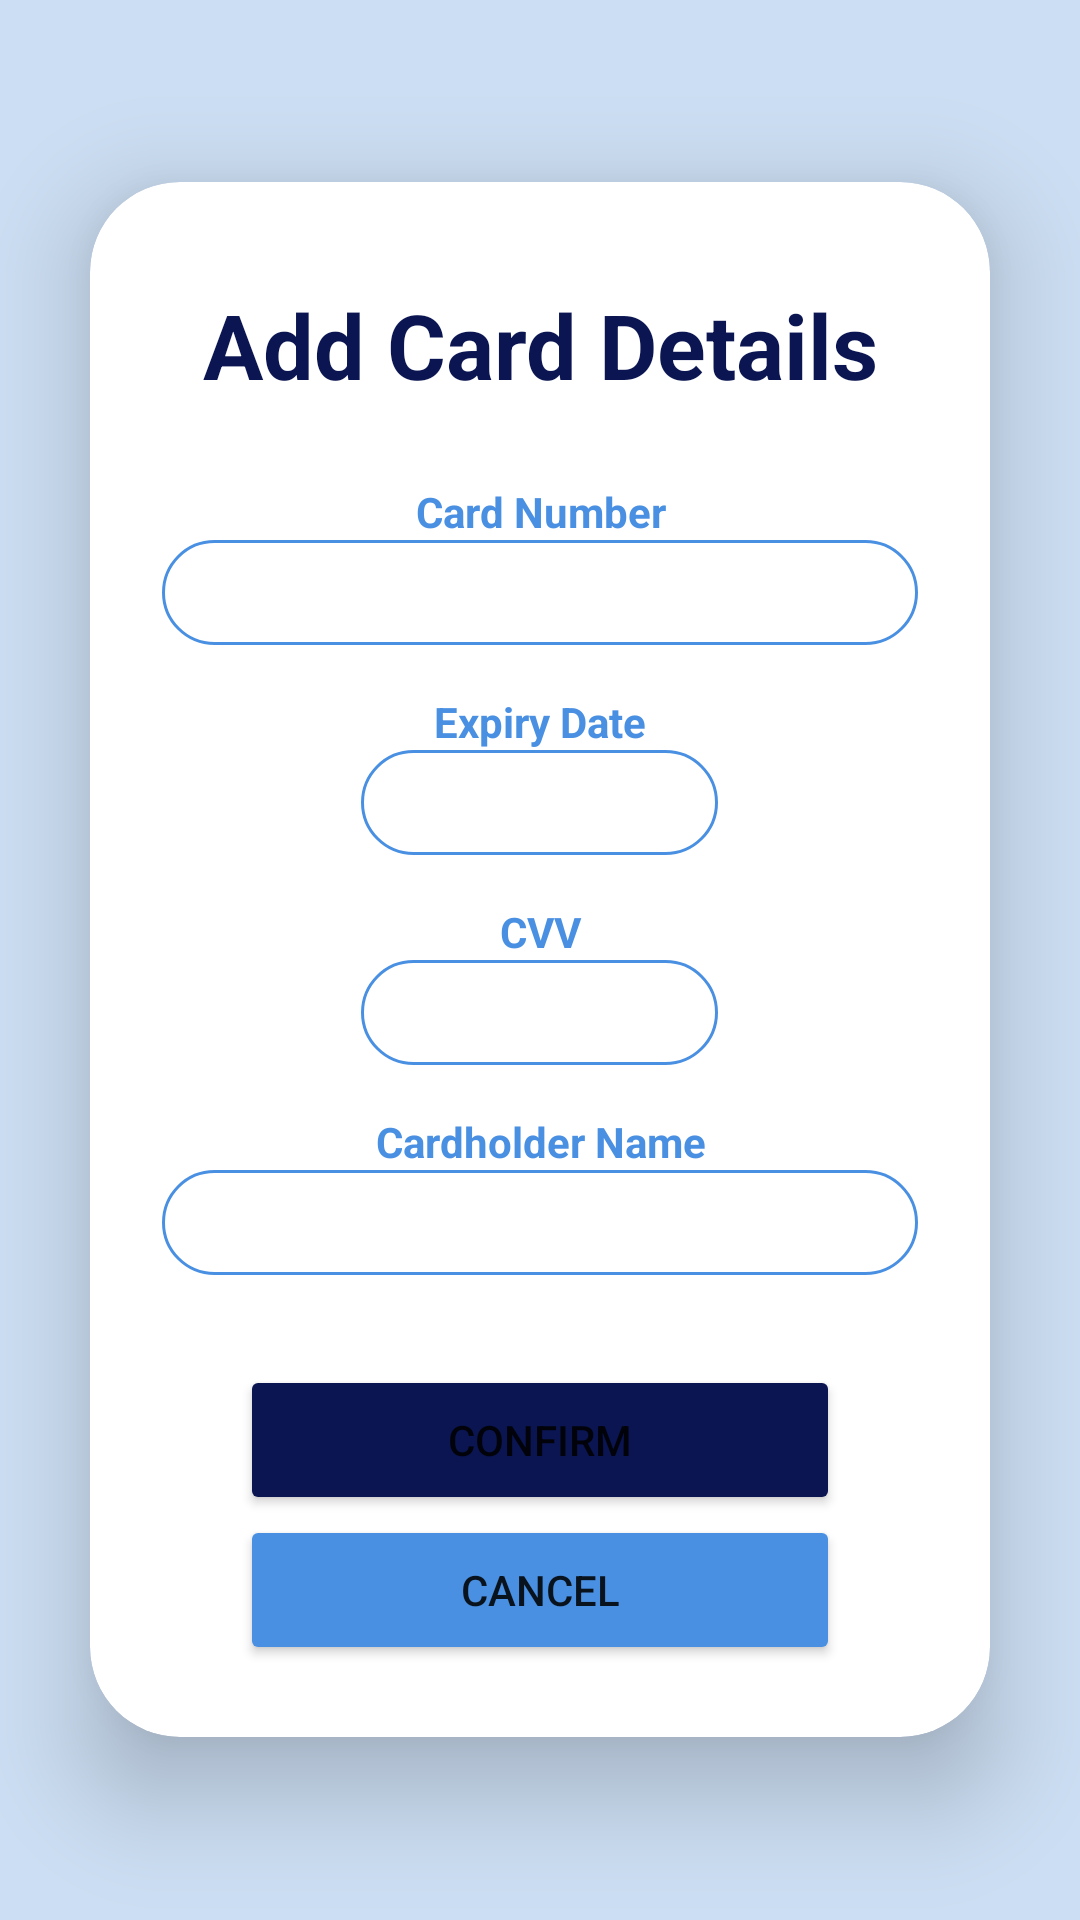

Produce the Android XML layout that renders to this screen, including the resource entries it uses.
<!-- AndroidManifest.xml: application theme Theme.MADProject -->
<!-- res/layout/fragment_card_details.xml -->
<?xml version="1.0" encoding="utf-8"?>
<LinearLayout xmlns:android="http://schemas.android.com/apk/res/android"
    xmlns:app="http://schemas.android.com/apk/res-auto"
    xmlns:tools="http://schemas.android.com/tools"
    android:layout_width="match_parent"
    android:layout_height="match_parent"
    android:orientation="vertical"
    tools:context=".SignupActivity"
    android:background="@color/blue2"
    android:gravity="center">

    <androidx.cardview.widget.CardView
        android:layout_width="match_parent"
        android:layout_height="wrap_content"
        android:layout_margin="30dp"
        app:cardCornerRadius="30dp"
        app:cardElevation="20dp"
        android:background="@color/white">

        <LinearLayout
            android:layout_width="match_parent"
            android:layout_height="wrap_content"
            android:orientation="vertical"
            android:layout_gravity="center_horizontal"
            android:padding="24dp">

            <TextView
                android:layout_width="match_parent"
                android:layout_height="wrap_content"
                android:text="Add Card Details"
                android:id="@+id/tv_login"
                android:textSize="30dp"
                android:textAlignment="center"
                android:textStyle="bold"
                android:textColor="@color/blue3"
                android:paddingTop="10dp"
                android:paddingBottom="10dp"/>

            <TextView
                android:layout_width="match_parent"
                android:layout_height="wrap_content"
                android:text="Card Number"
                android:textColor="@color/blue1"
                android:textStyle="bold"
                android:gravity="center"
                android:paddingTop="16dp">
            </TextView>

            <EditText
                android:layout_width="match_parent"
                android:layout_height="35dp"
                android:id="@+id/edtText_card_cNo"
                android:background="@drawable/customer_edittext"
                android:drawablePadding="8dp"
                android:padding="8dp"
                android:textColor="@color/blue1"
                android:textColorHighlight="@color/black"
                android:inputType="number"/>


            <TextView
                android:layout_width="match_parent"
                android:layout_height="wrap_content"
                android:text="Expiry Date"
                android:gravity="center"
                android:textColor="@color/blue1"
                android:paddingTop="16dp"
                android:textStyle="bold">
            </TextView>

            <EditText
                android:id="@+id/edtText_card_exp"
                android:layout_width="119dp"
                android:layout_height="35dp"
                android:background="@drawable/customer_edittext"
                android:drawablePadding="8dp"
                android:inputType="date"
                android:padding="8dp"
                android:textColor="@color/blue1"
                android:textColorHighlight="@color/black"
                android:layout_gravity="center"/>


            <TextView
                android:layout_width="match_parent"
                android:layout_height="wrap_content"
                android:text="CVV"
                android:gravity="center"
                android:textColor="@color/blue1"
                android:paddingTop="16dp"
                android:textStyle="bold">
            </TextView>

            <EditText
                android:id="@+id/edtText_card_cvv"
                android:layout_width="119dp"
                android:layout_height="35dp"
                android:background="@drawable/customer_edittext"
                android:drawablePadding="8dp"
                android:inputType="number"
                android:padding="8dp"
                android:textColor="@color/blue1"
                android:textColorHighlight="@color/black"
                android:layout_gravity="center"/>

            <TextView
                android:layout_width="match_parent"
                android:layout_height="wrap_content"
                android:text="Cardholder Name"
                android:gravity="center"
                android:textColor="@color/blue1"
                android:paddingTop="16dp"
                android:textStyle="bold">
            </TextView>
            <EditText
                android:layout_width="match_parent"
                android:layout_height="35dp"
                android:id="@+id/edtText_signup_password"
                android:background="@drawable/customer_edittext"
                android:drawablePadding="8dp"
                android:padding="8dp"
                android:textColor="@color/blue1"
                android:textColorHighlight="@color/black"
                android:inputType="textPassword"/>

            <LinearLayout
                android:layout_width="match_parent"
                android:layout_height="match_parent"
                android:gravity="center_horizontal"
                android:orientation="vertical">

                <Button
                    android:layout_width="@dimen/btnWidth"
                    android:layout_height="@dimen/btnHeight"
                    android:id="@+id/btn_addCard"
                    android:text="Confirm"
                    android:textSize="14sp"
                    android:layout_marginTop="30dp"
                    android:backgroundTint="@color/blue3">

                </Button>

                <Button
                    android:layout_width="@dimen/btnWidth"
                    android:layout_height="@dimen/btnHeight"
                    android:id="@+id/btn_cancleCard"
                    android:text="Cancel"
                    android:textSize="14sp"
                    android:backgroundTint="@color/blue1">
                </Button>

            </LinearLayout>



        </LinearLayout>
    </androidx.cardview.widget.CardView>


</LinearLayout>
<!-- resources referenced by this layout -->
<resources>
  <color name="black">#FF000000</color>
  <color name="blue1">#4a90e2</color>
  <color name="blue2">#ccdef3</color>
  <color name="blue3">#0a1551</color>
  <color name="white">#FFFFFFFF</color>
  <dimen name="btnHeight">50dp</dimen>
  <dimen name="btnWidth">200dp</dimen>
  <!-- drawable customer_edittext (drawable) -->
  <?xml version="1.0" encoding="utf-8"?>
  <shape xmlns:android="http://schemas.android.com/apk/res/android"
      android:shape="rectangle">
  
      <stroke
          android:width="1dp"
          android:color="@color/blue1"/>
  
      <corners
          android:radius="20dp"/>
  
  </shape>
  <style name="Theme.MADProject" parent="Theme.MaterialComponents.DayNight.NoActionBar">
  
      </style>
</resources>
